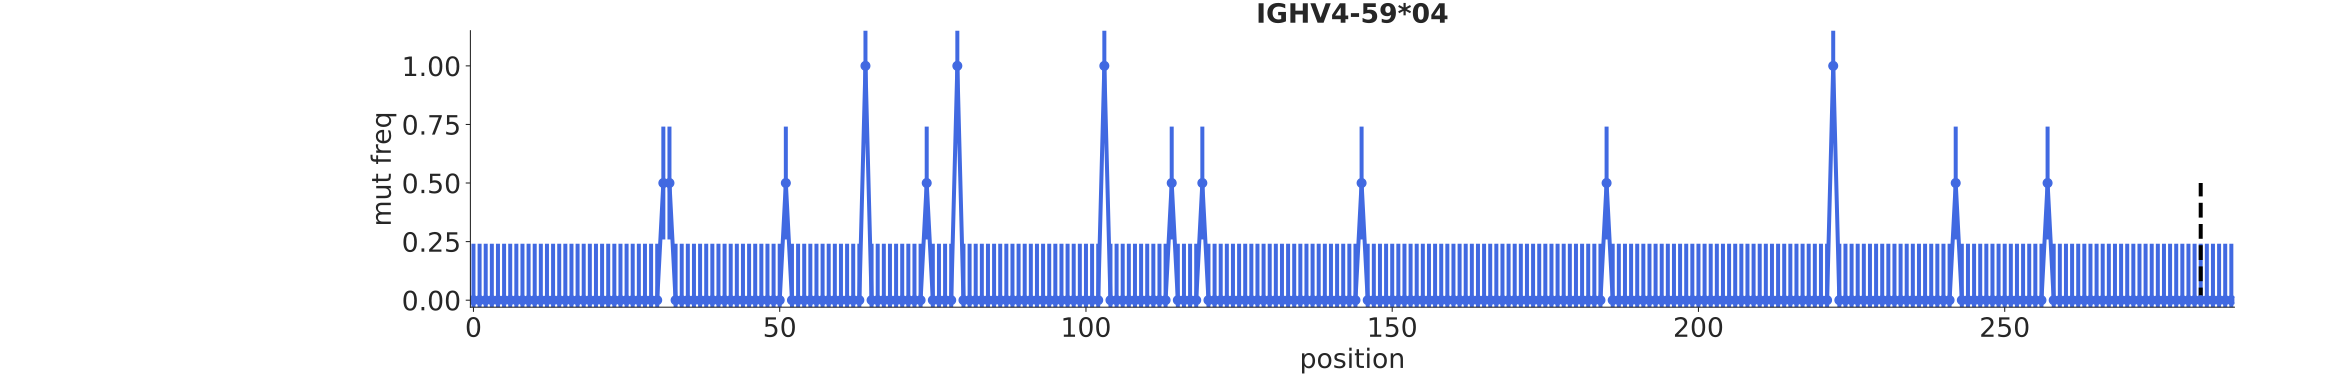

Source data for this figure (header and first rows):
bin_low_edge, contents, binlabel, error
-1.5, 0.0, , 0.0
-0.5, 0.0, , 0.2409
0.5, 0.0, , 0.2409
1.5, 0.0, , 0.2409
2.5, 0.0, , 0.2409
3.5, 0.0, , 0.2409
4.5, 0.0, , 0.2409
5.5, 0.0, , 0.2409
6.5, 0.0, , 0.2409
7.5, 0.0, , 0.2409
8.5, 0.0, , 0.2409
9.5, 0.0, , 0.2409
10.5, 0.0, , 0.2409
11.5, 0.0, , 0.2409
12.5, 0.0, , 0.2409
13.5, 0.0, , 0.2409
14.5, 0.0, , 0.2409
15.5, 0.0, , 0.2409
16.5, 0.0, , 0.2409
17.5, 0.0, , 0.2409
18.5, 0.0, , 0.2409
19.5, 0.0, , 0.2409
20.5, 0.0, , 0.2409
21.5, 0.0, , 0.2409
22.5, 0.0, , 0.2409
23.5, 0.0, , 0.2409
24.5, 0.0, , 0.2409
25.5, 0.0, , 0.2409
26.5, 0.0, , 0.2409
27.5, 0.0, , 0.2409
28.5, 0.0, , 0.2409
29.5, 0.0, , 0.2409
30.5, 0.5, , 0.2409
31.5, 0.5, , 0.2409
32.5, 0.0, , 0.2409
33.5, 0.0, , 0.2409
34.5, 0.0, , 0.2409
35.5, 0.0, , 0.2409
36.5, 0.0, , 0.2409
37.5, 0.0, , 0.2409
38.5, 0.0, , 0.2409
39.5, 0.0, , 0.2409
40.5, 0.0, , 0.2409
41.5, 0.0, , 0.2409
42.5, 0.0, , 0.2409
43.5, 0.0, , 0.2409
44.5, 0.0, , 0.2409
45.5, 0.0, , 0.2409
46.5, 0.0, , 0.2409
47.5, 0.0, , 0.2409
48.5, 0.0, , 0.2409
49.5, 0.0, , 0.2409
50.5, 0.5, , 0.2409
51.5, 0.0, , 0.2409
52.5, 0.0, , 0.2409
53.5, 0.0, , 0.2409
54.5, 0.0, , 0.2409
55.5, 0.0, , 0.2409
56.5, 0.0, , 0.2409
57.5, 0.0, , 0.2409
... 230 more rows
